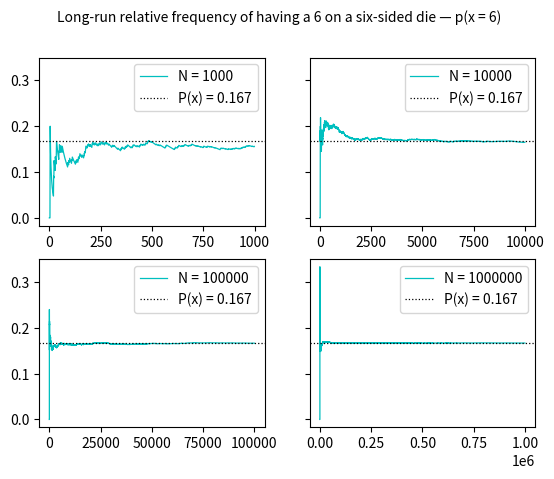

Write Python code to recreate this figure.
# Dependencies
import numpy as np
from matplotlib import pyplot as plt


# A function for computing the long-run relative frequency
def longrun_relative_frequency(trials: int) -> np.ndarray: 
    '''It returns the long-run relative frequency of coming up a six on a six-sided die'''
    # Pseudo-Random Generated Number
    # np.random.seed(47405) I'm suppressing the seed here
    prng = np.random.choice([i for i in range(1, 7)], trials)
    is_six = prng == 6
    
    # Computing relative frequency
    cumsum = np.cumsum(is_six)
    counts = np.arange(1, prng.size + 1)
    result = np.array([i / j for i, j in zip(cumsum, counts)])
    return result


# Plotting the results
_, axes = plt.subplots(2, 2, sharey = True)
t = 'Long-run relative frequency of having a 6 on a six-sided die — p(x = 6)'
p = round(1/6, 3)
for trials, ax in zip(np.geomspace(1e3, 1e6, 4), axes.flatten()):
    data = longrun_relative_frequency(int(trials))
    ax.plot(data, 'c', label = f'N = {data.size}', linewidth = .9)
    ax.axhline(p, color = 'k', linestyle = ':', label = f'P(x) = {p}', linewidth = .9)
    ax.legend()
plt.suptitle(t, fontsize = 10)
plt.show()